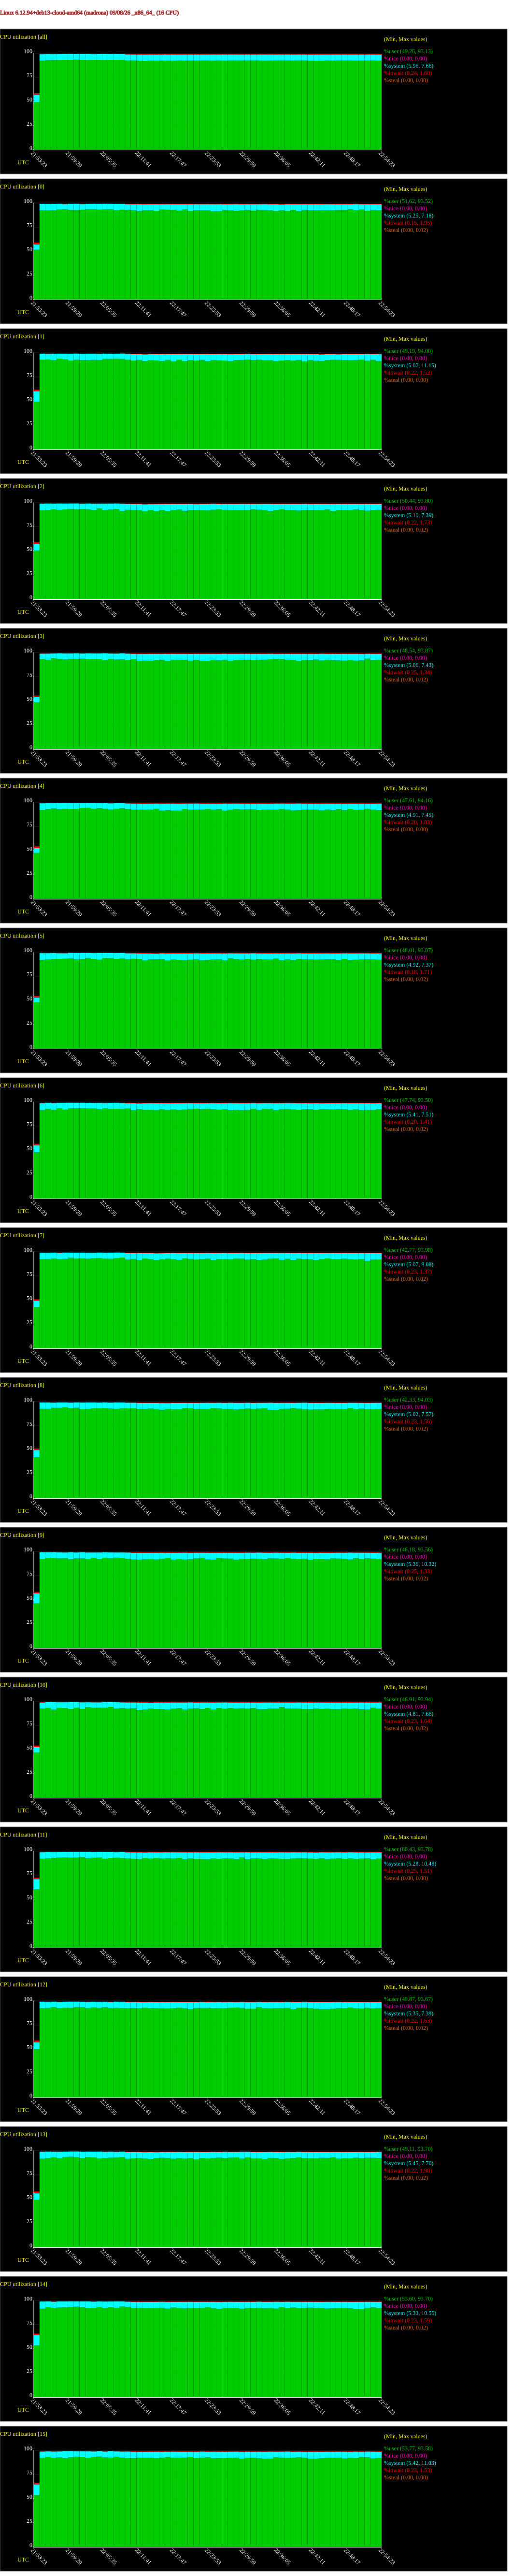

Data behind this chart, as committed beside it:
# hostname; interval; timestamp; CPU; %user; %nice; %system; %iowait; %steal; %idle
madrona; 60; 1788904463; -1; 49.26; 0.00; 7.66; 1.60; 0.00; 41.49
madrona; 60; 1788904463; 0; 51.62; 0.00; 5.41; 1.95; 0.00; 41.03
madrona; 60; 1788904463; 1; 49.19; 0.00; 11.15; 1.52; 0.00; 38.14
madrona; 60; 1788904463; 2; 50.44; 0.00; 6.70; 1.73; 0.00; 41.14
madrona; 60; 1788904463; 3; 48.54; 0.00; 5.54; 1.34; 0.00; 44.58
madrona; 60; 1788904463; 4; 47.61; 0.00; 4.95; 1.83; 0.00; 45.61
madrona; 60; 1788904463; 5; 48.01; 0.00; 4.92; 1.71; 0.00; 45.36
madrona; 60; 1788904463; 6; 47.74; 0.00; 7.51; 1.41; 0.00; 43.34
madrona; 60; 1788904463; 7; 42.77; 0.00; 6.62; 1.37; 0.00; 49.24
madrona; 60; 1788904463; 8; 42.33; 0.00; 7.55; 1.56; 0.00; 48.56
madrona; 60; 1788904463; 9; 46.18; 0.00; 10.32; 1.33; 0.00; 42.18
madrona; 60; 1788904463; 10; 46.91; 0.00; 5.58; 1.64; 0.00; 45.86
madrona; 60; 1788904463; 11; 60.43; 0.00; 10.48; 1.51; 0.00; 27.59
madrona; 60; 1788904463; 12; 49.87; 0.00; 7.39; 1.63; 0.00; 41.11
madrona; 60; 1788904463; 13; 49.11; 0.00; 6.82; 1.90; 0.00; 42.17
madrona; 60; 1788904463; 14; 53.60; 0.00; 10.55; 1.59; 0.00; 34.26
madrona; 60; 1788904463; 15; 53.77; 0.00; 11.03; 1.53; 0.00; 33.68
madrona; 60; 1788904523; -1; 92.17; 0.00; 6.75; 0.31; 0.00; 0.77
madrona; 60; 1788904523; 0; 92.43; 0.00; 6.58; 0.28; 0.00; 0.70
madrona; 60; 1788904523; 1; 92.95; 0.00; 6.08; 0.30; 0.00; 0.67
madrona; 60; 1788904523; 2; 92.00; 0.00; 6.91; 0.30; 0.00; 0.79
madrona; 60; 1788904523; 3; 92.95; 0.00; 5.86; 0.35; 0.00; 0.84
madrona; 60; 1788904523; 4; 91.99; 0.00; 6.96; 0.30; 0.00; 0.75
madrona; 60; 1788904523; 5; 91.84; 0.00; 7.10; 0.28; 0.00; 0.78
madrona; 60; 1788904523; 6; 91.70; 0.00; 7.09; 0.35; 0.00; 0.85
madrona; 60; 1788904523; 7; 92.16; 0.00; 6.79; 0.30; 0.00; 0.75
madrona; 60; 1788904523; 8; 92.55; 0.00; 6.47; 0.25; 0.00; 0.74
madrona; 60; 1788904523; 9; 92.00; 0.00; 7.05; 0.25; 0.00; 0.70
madrona; 60; 1788904523; 10; 92.36; 0.00; 6.32; 0.37; 0.00; 0.96
madrona; 60; 1788904523; 11; 92.05; 0.00; 6.83; 0.32; 0.00; 0.80
madrona; 60; 1788904523; 12; 92.42; 0.00; 6.69; 0.25; 0.00; 0.63
madrona; 60; 1788904523; 13; 91.70; 0.00; 7.18; 0.32; 0.00; 0.80
madrona; 60; 1788904523; 14; 91.57; 0.00; 7.40; 0.30; 0.00; 0.74
madrona; 60; 1788904523; 15; 92.08; 0.00; 6.72; 0.37; 0.00; 0.84
madrona; 60; 1788904583; -1; 92.72; 0.00; 6.26; 0.29; 0.00; 0.72
madrona; 60; 1788904583; 0; 92.23; 0.00; 6.75; 0.27; 0.02; 0.73
madrona; 60; 1788904583; 1; 93.07; 0.00; 5.81; 0.33; 0.00; 0.78
madrona; 60; 1788904583; 2; 92.39; 0.00; 6.62; 0.25; 0.00; 0.74
madrona; 60; 1788904583; 3; 92.41; 0.00; 6.43; 0.30; 0.00; 0.85
madrona; 60; 1788904583; 4; 92.84; 0.00; 6.34; 0.22; 0.00; 0.60
madrona; 60; 1788904583; 5; 92.53; 0.00; 6.40; 0.28; 0.00; 0.79
madrona; 60; 1788904583; 6; 92.80; 0.00; 6.23; 0.27; 0.00; 0.70
madrona; 60; 1788904583; 7; 92.53; 0.00; 6.40; 0.27; 0.00; 0.80
madrona; 60; 1788904583; 8; 92.53; 0.00; 6.45; 0.32; 0.02; 0.69
madrona; 60; 1788904583; 9; 93.47; 0.00; 5.51; 0.32; 0.00; 0.70
madrona; 60; 1788904583; 10; 93.04; 0.00; 6.01; 0.27; 0.00; 0.68
madrona; 60; 1788904583; 11; 92.46; 0.00; 6.52; 0.30; 0.00; 0.72
madrona; 60; 1788904583; 12; 92.65; 0.00; 6.28; 0.32; 0.00; 0.75
madrona; 60; 1788904583; 13; 92.44; 0.00; 6.62; 0.30; 0.00; 0.64
madrona; 60; 1788904583; 14; 93.08; 0.00; 5.97; 0.30; 0.00; 0.65
madrona; 60; 1788904583; 15; 93.05; 0.00; 5.88; 0.30; 0.00; 0.77
madrona; 60; 1788904643; -1; 92.81; 0.00; 6.14; 0.29; 0.00; 0.75
madrona; 60; 1788904643; 0; 92.52; 0.00; 6.51; 0.25; 0.00; 0.72
madrona; 60; 1788904643; 1; 92.50; 0.00; 6.45; 0.30; 0.00; 0.75
madrona; 60; 1788904643; 2; 92.96; 0.00; 5.98; 0.30; 0.00; 0.77
madrona; 60; 1788904643; 3; 93.87; 0.00; 5.06; 0.30; 0.00; 0.77
madrona; 60; 1788904643; 4; 93.62; 0.00; 5.36; 0.27; 0.00; 0.75
madrona; 60; 1788904643; 5; 92.91; 0.00; 6.06; 0.25; 0.00; 0.79
madrona; 60; 1788904643; 6; 91.87; 0.00; 7.00; 0.32; 0.00; 0.82
madrona; 60; 1788904643; 7; 92.91; 0.00; 6.15; 0.27; 0.00; 0.67
... 977 more rows
